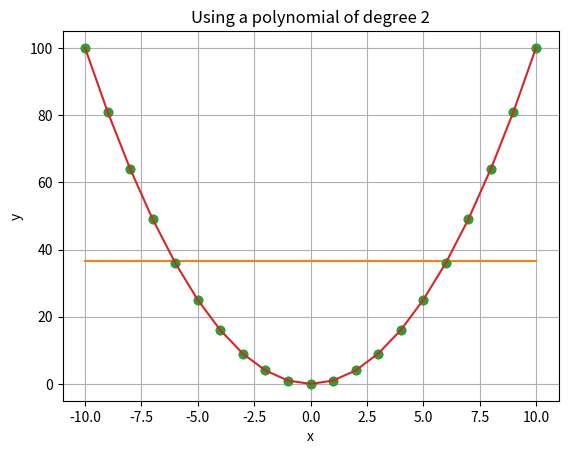

Recreate this plot in Python.
import matplotlib.pyplot as plt
import numpy as np
import math


def choleski(a):
    n = len(a)
    for k in range(n):
        try:
            a[k, k] = math.sqrt(a[k, k] - np.dot(a[k, 0:k], a[k, 0:k]))
        except ValueError:
            raise Exception('Matrix is not positive definite')
        for i in range(k+1, n):
            a[i, k] = (a[i, k] - np.dot(a[i, 0:k], a[k, 0:k]))/a[k, k]
    for k in range(1, n):
        a[0:k, k] = 0.0
    return a


def choleski_sol(mx, b):
    n = len(b)
    for k in range(n):
        b[k] = (b[k] - np.dot(mx[k, 0:k], b[0:k])) / mx[k, k]

    for k in range(n-1, -1, -1):
        b[k] = (b[k] - np.dot(mx[k + 1:n, k], b[k + 1:n])) / mx[k, k]
    return b


def poly_fit(vx, vy, poly_d):
    a = np.zeros((poly_d + 1, poly_d + 1))
    b = np.zeros(poly_d + 1)
    s = np.zeros(2 * poly_d + 1)

    for i in range(len(vx)):
        temp = vy[i]
        for j in range(poly_d + 1):
            b[j] += temp
            temp *= vx[i]
        temp = 1.0
        for j in range(2 * poly_d + 1):
            s[j] += temp
            temp *= vx[i]
    for i in range(poly_d + 1):
        for j in range(poly_d + 1):
            a[i, j] = s[i+j]
    return choleski_sol(choleski(a), b)


def get_point(x, coeffs):
    m, y = len(coeffs), 0
    for i in range(m):
        y += coeffs[i] * np.power(x, i)
    return y


def plot_poly(vx, vy, coeffs, x_lab='x', y_lab='y'):
    m = len(coeffs)
    x1, x2 = min(vx), max(vx)
    dx = (x2 - x1) / 20.0

    x, y = np.arange(x1, x2 + dx / 10.0, dx), 0
    for i in range(m):
        y += coeffs[i] * np.power(x, i)

    plt.plot(vx, vy, 'o', x, y, '-')
    plt.title(f'Using a polynomial of degree {m - 1}')
    plt.xlabel(x_lab)
    plt.ylabel(y_lab)
    plt.grid(True)
    plt.show()


k = 10
xData = np.array([i for i in range(-k, k + 1)], dtype='float')
yData = np.array([i**2 for i in range(-k, k + 1)], dtype='float')

# Degree 1
coefficients = poly_fit(xData, yData, 1)
plot_poly(xData, yData, coefficients)

# Degree 2
coefficients = poly_fit(xData, yData, 2)
plot_poly(xData, yData, coefficients)
